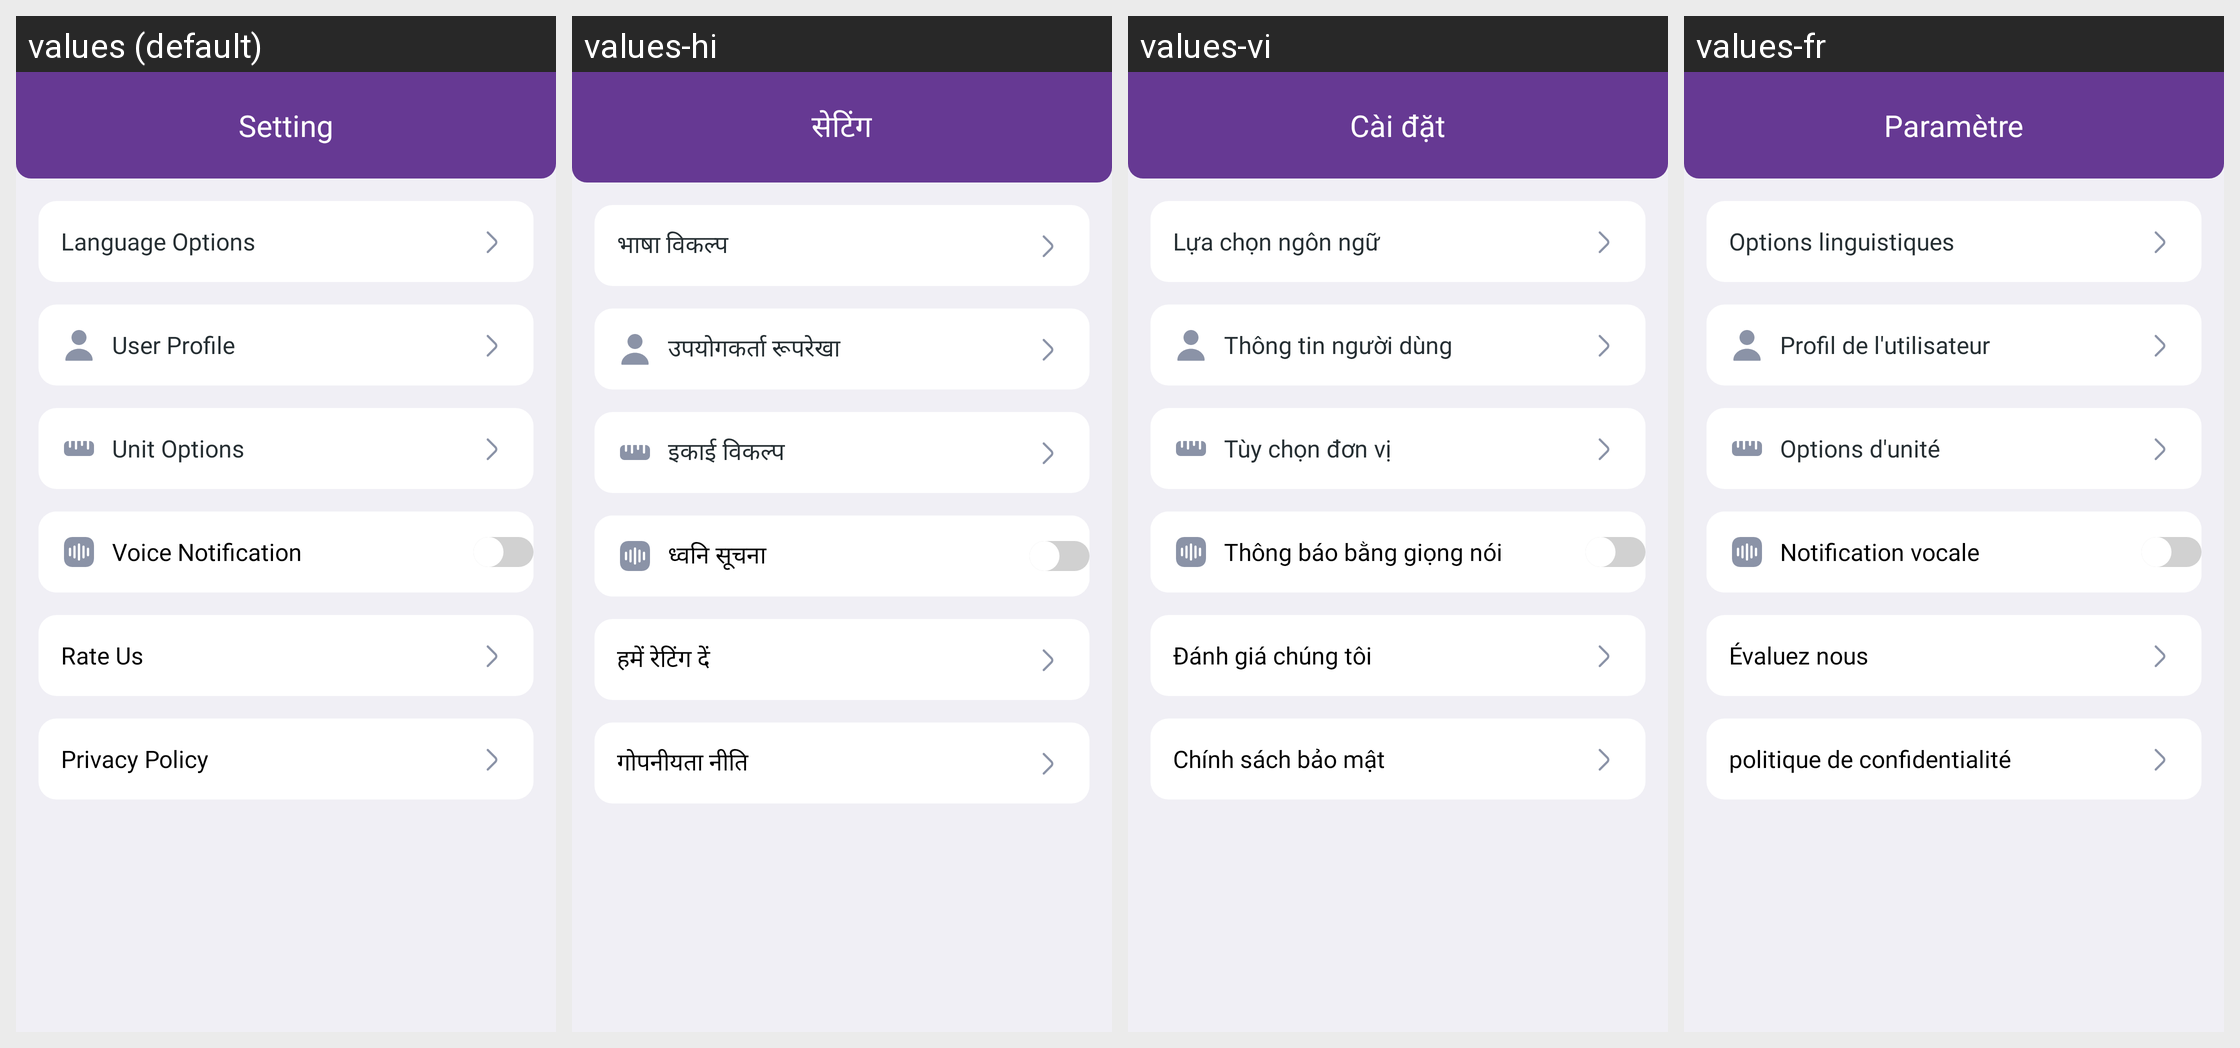

The same Android screen rendered under several of its app's locales, left to right. List the strings drawn on it with the default value and each locale's translation.
Android screen res/layout/fragment_setting.xml rendered under 4 locales, left to right: values (default), values-hi, values-vi, values-fr. Device: Nexus 5 (rendered at 1080×1920; each locale shown at half size, 540×960, under a caption strip naming it); theme Theme.HahaloloFake.
Other locales in the repository, not shown: values-de, values-en, values-es.
Strings drawn on this screen, with the default value and each locale's value (text and hints the layout hard-codes, and strings that could not be matched under every locale, appear in the picture but are not listed):

title_setting
  values: Setting
  values-hi: सेटिंग
  values-vi: Cài đặt
  values-fr: Paramètre

setting_language
  values: Language Options
  values-hi: भाषा विकल्प
  values-vi: Lựa chọn ngôn ngữ
  values-fr: Options linguistiques

title_user
  values: User Profile
  values-hi: उपयोगकर्ता रूपरेखा
  values-vi: Thông tin người dùng
  values-fr: Profil de l'utilisateur

unit_options
  values: Unit Options
  values-hi: इकाई विकल्प
  values-vi: Tùy chọn đơn vị
  values-fr: Options d'unité

voice_notification
  values: Voice Notification
  values-hi: ध्वनि सूचना
  values-vi: Thông báo bằng giọng nói
  values-fr: Notification vocale

setting_rate_us
  values: Rate Us
  values-hi: हमें रेटिंग दें
  values-vi: Đánh giá chúng tôi
  values-fr: Évaluez nous

setting_policy
  values: Privacy Policy
  values-hi: गोपनीयता नीति
  values-vi: Chính sách bảo mật
  values-fr: politique de confidentialité
